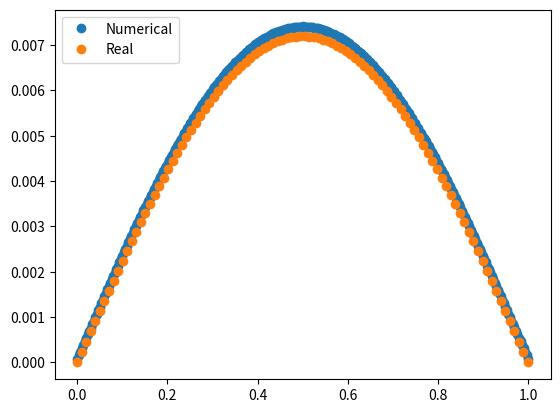

Here is the Python script that generated this plot:
from scipy.sparse import diags
from scipy.integrate import solve_ivp
import numpy as np
import matplotlib.pyplot as plt


def ConstructAandB(n,bc_left,bc_right):
    k = np.ones(n-1)
    A = np.diag(-2*np.ones(n)) + np.diag(k, -1) + np.diag(k, 1)
    B = np.zeros(n)
    B[0] = bc_left
    B[n-1] = bc_right

    return A, B
def q(x):
    return np.ones(np.size(x))
def Grid(N,a,b):
    dx = (a-b)/N
    GridSpace = np.linspace(a,b,N)
    x = GridSpace[1:-1]
    return GridSpace, dx,x
def PDE(t,u,D,A_dd,b_dd, dx):
    return D/dx**2 *(A_dd @ u +b_dd)
def DiffusionIC(x,a,b):
    return np.sin((np.pi*(x-a))/(b-a))
def InitialCond(f,bc_left, bc_right):
    u = np.zeros(len(f)+2)
    u[0] = bc_left
    for i in range(len(f)):
        u[i+1] = f[i]
    u[-1] = bc_right
    return u
def Actual_sol(x,t,a,b,D):
    return (np.exp(-(D*np.pi**2 *t)/(b-a)**2))*(np.sin((np.pi*(x-a))/(b-a)))
D = 0.5
N = 300
A, B = ConstructAandB(N,0,0)

Gridspace, dx, x = Grid(N,0,1)
# u = np.linalg.solve(A,-B - dx**2 * (q(x)))
sol = solve_ivp(PDE , (0, 1), InitialCond(DiffusionIC(x,0,1),0,0),args = [D, A, B, dx])
t = sol.t
u = sol.y


real_x = np.linspace(0,1,100)
real_u = Actual_sol(real_x,1,0,1,D)


plt.plot(Gridspace,u[:,-1],'o',label = 'Numerical')

plt.plot(real_x,real_u,'o',label = 'Real')
plt.legend(loc = 'upper left')
plt.show()




